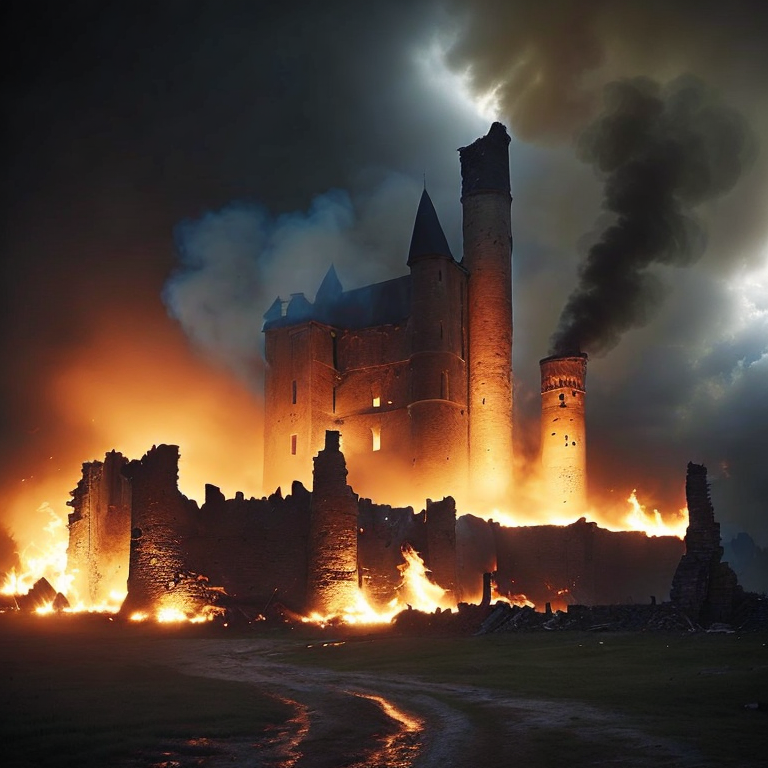
Generation parameters embedded in this image by AUTOMATIC1111 Stable Diffusion web UI or a fork of it (Forge, ...) (PNG 'parameters' text chunk):
(ruins of a large medieval castle after a battle, large damage, smoke and fire in buildings:1.5)),(8k, RAW photo, best quality, masterpiece:1.2), (ulra high res, photorealistic:1.1),Cinematic Light, (realistic, photo-realistic:1.37), detailed skin,professional lighting,Photography, Sharp focus, detailed ,professional lighting, photon mapping, detailed and intricate environment,highly detailed,best quality,8k artistic photography, MIDJOURNEY, 3DMDT, ILLUMINATI 
Negative prompt: nrealfixer, nfixer, cgi, fake, render, painting, illustration, ugly, deformed, low res, poor quality, nrealfix,low poly, tetric, mosaic, disfigured, kitsch, ugly, over-saturated, grain, low-res, cartoon, Disney
Steps: 58, Sampler: Heun, CFG scale: 14, Seed: 871138076, Size: 768x768, Model hash: 7da43996bb, Model: rmadaMergeSD21768_v60